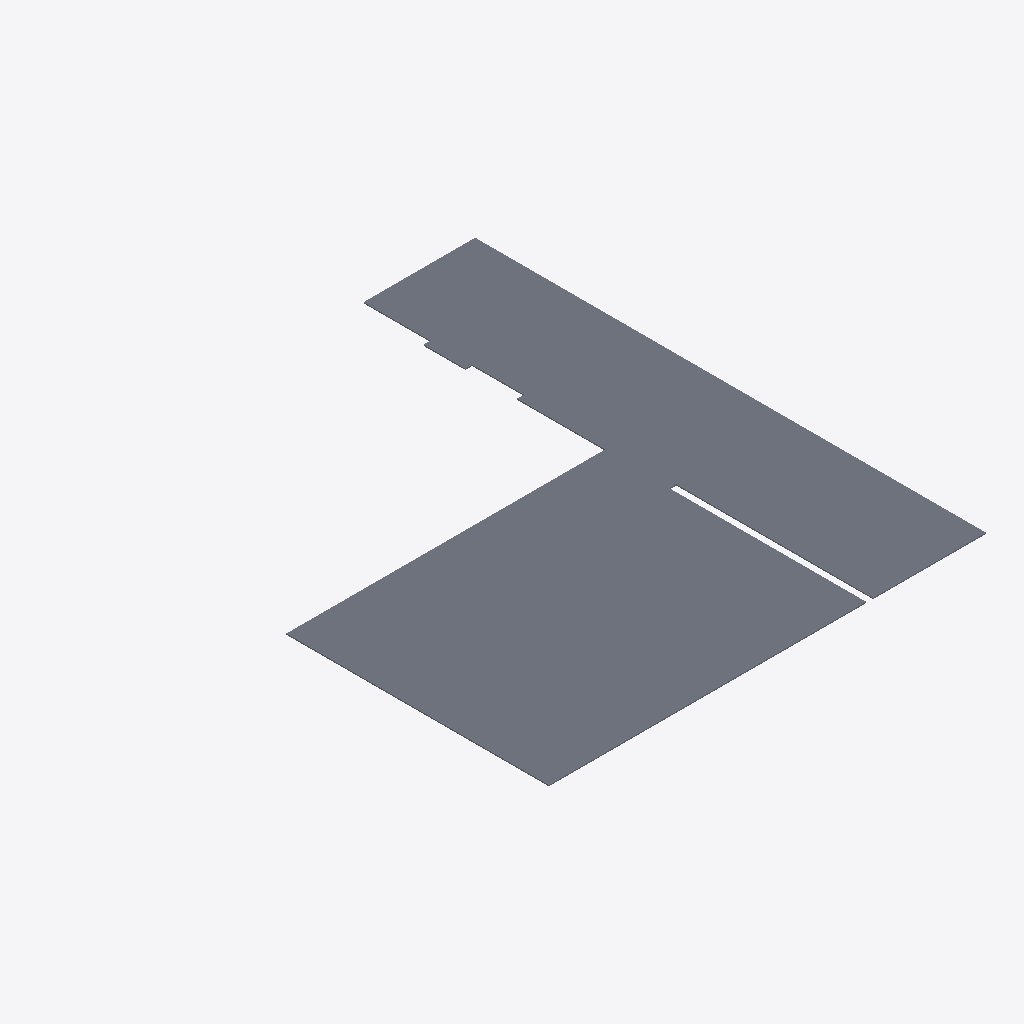
Isometric view of an IFC building model (IFC-SPF (STEP), schema IFC2X3, length unit metre), seen from the south-west, elements coloured by IFC class: 1 slab (grey).
Extent 8.0 m × 9.3 m × 0.0 m (x, y, z). Storeys (1): Default Building Storey at 0.00 m. Elements (1): 1 IfcSlab.

HEADER;
FILE_DESCRIPTION(('ViewDefinition [CoordinationView]'),'2;1');
FILE_NAME('/Users/macbook/Desktop/BIM/data/Duplex_A/IfcSlab13.ifc','2019-01-18T20:10:59-0500',('Unknown Author','info@ifctoolsproject.com'),('Unknown Organization'),'IFC Tools Project - IFC2x3 Java Toolbox','IFC2x3 Java Toolbox 2.0','Unknown Authorizer');
FILE_SCHEMA(('IFC2X3'));
ENDSEC;
DATA;
#59=IFCPROJECT('2FldqLKAX2IPfpFzQYLfW0',#51,'Default Project','Description of Default Project',$,$,$,(#54),#58);
#61=IFCBUILDING('1qGVGR0r53_hPCKebqMItG',#51,'Default Building','Description',$,#60,$,$,.ELEMENT.,$,$,$);
#62=IFCBUILDINGSTOREY('0omDT1kfnEpAdOwvtyzCcy',#51,'Default Building Storey','Description',$,#60,$,$,.ELEMENT.,$);
#1=IFCSLAB('2OBrcmyk58NupXoVOHUtxr',#2,'Floor:Finish Floor - Wood:170352',$,'Floor:Finish Floor - Wood',#3,#4,'170352',.FLOOR.);
ENDSEC;
